Labelled photos from "UseSteeringWheel-ImageProcessing-DeepLearning-HandGesture", an image-classification folder in bilge97/UseSteeringWheel-ImageProcessing-DeepLearning-HandGesture. The possible labels are: left, right, stop.

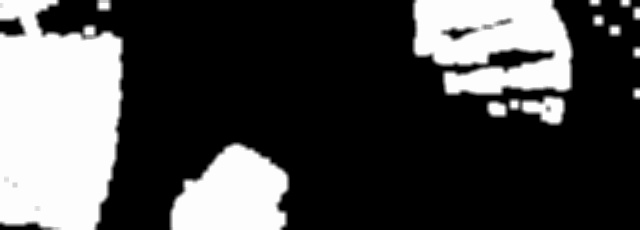
Label: right

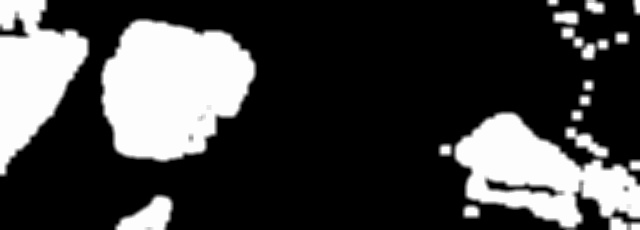
Label: left

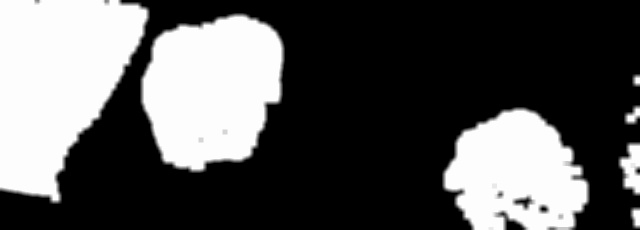
Label: left

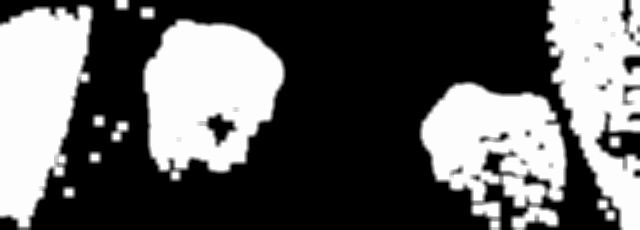
Label: left

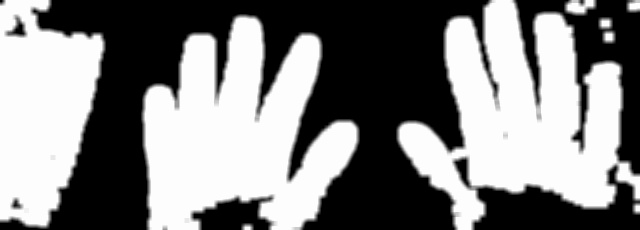
Label: stop

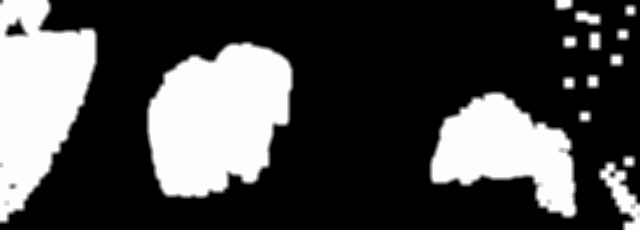
Label: right
